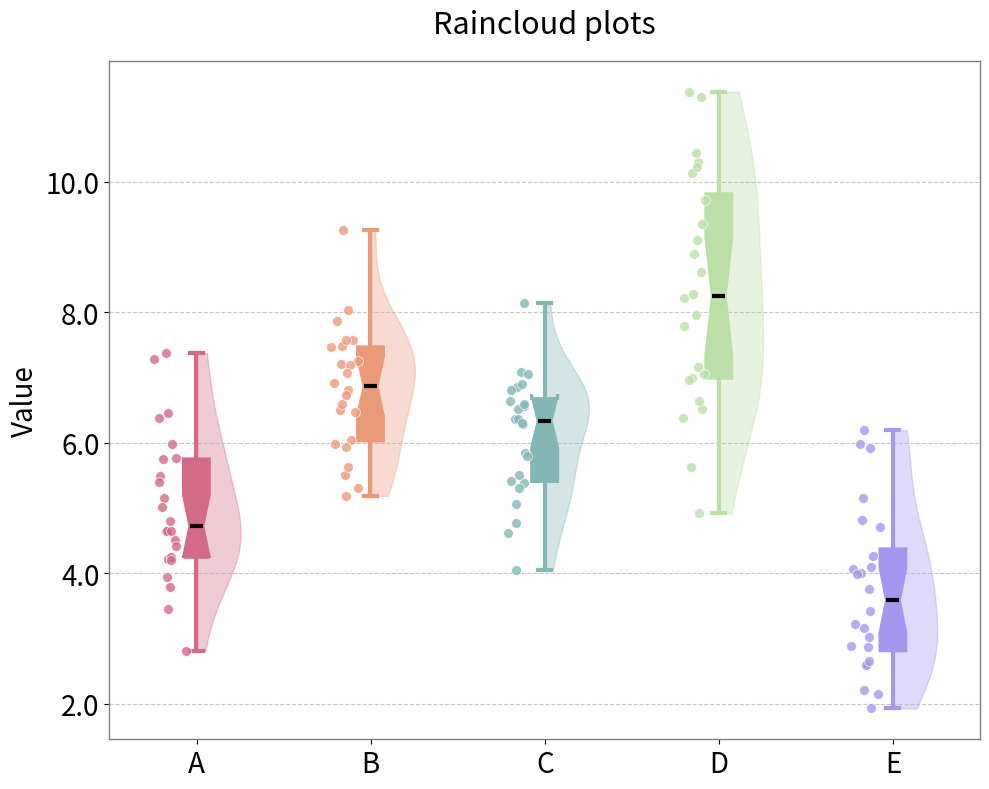

Recreate this plot in Python.
import numpy as np
import pandas as pd
import matplotlib.pyplot as plt

if __name__ == '__main__':
    # 创建数据
    data = {
        'A': [5.74507123, 4.792603548, 5.971532807, 7.284544785, 4.648769938, 4.648794565, 7.368819223, 4.222594673,
              3.787259596, 4.247364435, 6.373103177, 5.493126664, 4.205359694, 5.76900115, 5.145616324, 6.452967486,
              3.946920359, 4.508506678, 4.41183777, 2.804727578, 3.444180416, 5.391582908, 5.007670185, 4.6481193],
        'B': [5.301555, 6.495226, 6.588743, 6.037267, 6.806457, 7.484861, 9.263423, 7.578967, 6.731845, 7.856801,
              7.567885, 6.912605, 5.983848, 5.182183, 6.464182, 8.027679, 7.256912, 5.505113, 7.207817, 7.462381,
              5.939371, 7.18447, 7.06955, 5.628436],
        'C': [6.357787, 6.560785, 7.083051, 7.053802, 4.622331, 5.062175, 6.515035, 4.762185, 8.133033, 4.047912,
              5.848215, 6.588317, 6.280992, 5.3773, 5.791878, 5.506999, 5.410635, 6.849602, 6.357015, 5.30709, 6.8996,
              6.3073, 6.812562, 6.629629],
        'D': [6.507809, 6.991674, 9.345128, 9.098666, 7.962377, 8.211189, 10.2998, 7.053641, 6.633561, 8.270709,
              8.615161, 11.37711, 9.710763, 6.961573, 6.382854, 8.885455, 5.62358, 11.29663, 10.12299, 7.155484,
              4.916358, 10.43697, 7.793828, 10.22807],
        'E': [1.927244, 3.220812, 4.006817, 4.061075, 3.414915, 4.809705, 2.612093, 4.264503, 3.016744, 2.151077,
              3.159455, 2.593988, 6.193284, 5.146132, 3.989636, 5.923927, 4.100579, 2.880331, 5.980061, 4.700583,
              2.65158, 3.75256, 2.861696, 2.20236]
    }

    # 转换为DataFrame
    df = pd.DataFrame(data)

    # 数据集的特征变量名
    categories = ['A', 'B', 'C', 'D', 'E']

    fig, ax = plt.subplots(figsize=(10, 8))

    box_colors = violin_colors = ["#d36a87", "#ea9979", "#83b6b5", "#bcdfa7", "#a596ee"]
    # box_colors = violin_colors = ['#9bb55e', '#fcd744', '#dc8e4e', '#ba7ab1', '#ea617b']

    positions = np.arange(len(categories))
    box_width = 0.15
    violin_width = 0.5

    for i, category in enumerate(categories):
        data_points = df[category].values

        box_pos = positions[i] - box_width / 100
        box = ax.boxplot(
            data_points,
            positions=[box_pos],
            widths=box_width,
            patch_artist=True,
            showfliers=False,
            notch=True,
            medianprops={"color": "black", "linewidth": 3},
            boxprops={'facecolor': box_colors[i], 'edgecolor': violin_colors[i], 'linewidth': 2},
            whiskerprops={'color': violin_colors[i], 'linewidth': 3},
            capprops={'color': violin_colors[i], 'linewidth': 3},
        )

        violin_pos = positions[i] + box_width / 50
        violin = ax.violinplot(
            data_points,
            positions=[violin_pos],
            widths=violin_width,
            showextrema=False,
            showmedians=False,
            showmeans=False,
        )
        for pc in violin['bodies']:
            pc.set_facecolor(violin_colors[i])
            pc.set_edgecolor(violin_colors[i])
            pc.set_alpha(0.35)
            vertices = pc.get_paths()[0].vertices
            vertices[:, 0] = np.where(vertices[:, 0] > violin_pos, vertices[:, 0], violin_pos)

        ax.scatter(
            np.random.normal(positions[i]-box_width, 0.04, len(data_points)),
            data_points,
            alpha=0.8,
            color=violin_colors[i],
            edgecolors='white',
            linewidth=0.58,
            s=50,
            zorder=3
        )

    ax.set_xticks(positions)
    ax.set_xticklabels(categories, fontsize=20)

    ax.set_ylabel('Value', fontsize=20)
    ax.set_yticklabels(ax.get_yticks(), fontsize=20)

    ax.grid(axis='y', linestyle='--', alpha=0.7)

    for spine in ['top', 'right', 'bottom', 'left']:
        ax.spines[spine].set_visible(True)
        ax.spines[spine].set_linewidth(1)
        ax.spines[spine].set_color('gray')

    plt.title('Raincloud plots', pad=20, fontsize=22)
    plt.tight_layout()
    plt.show()